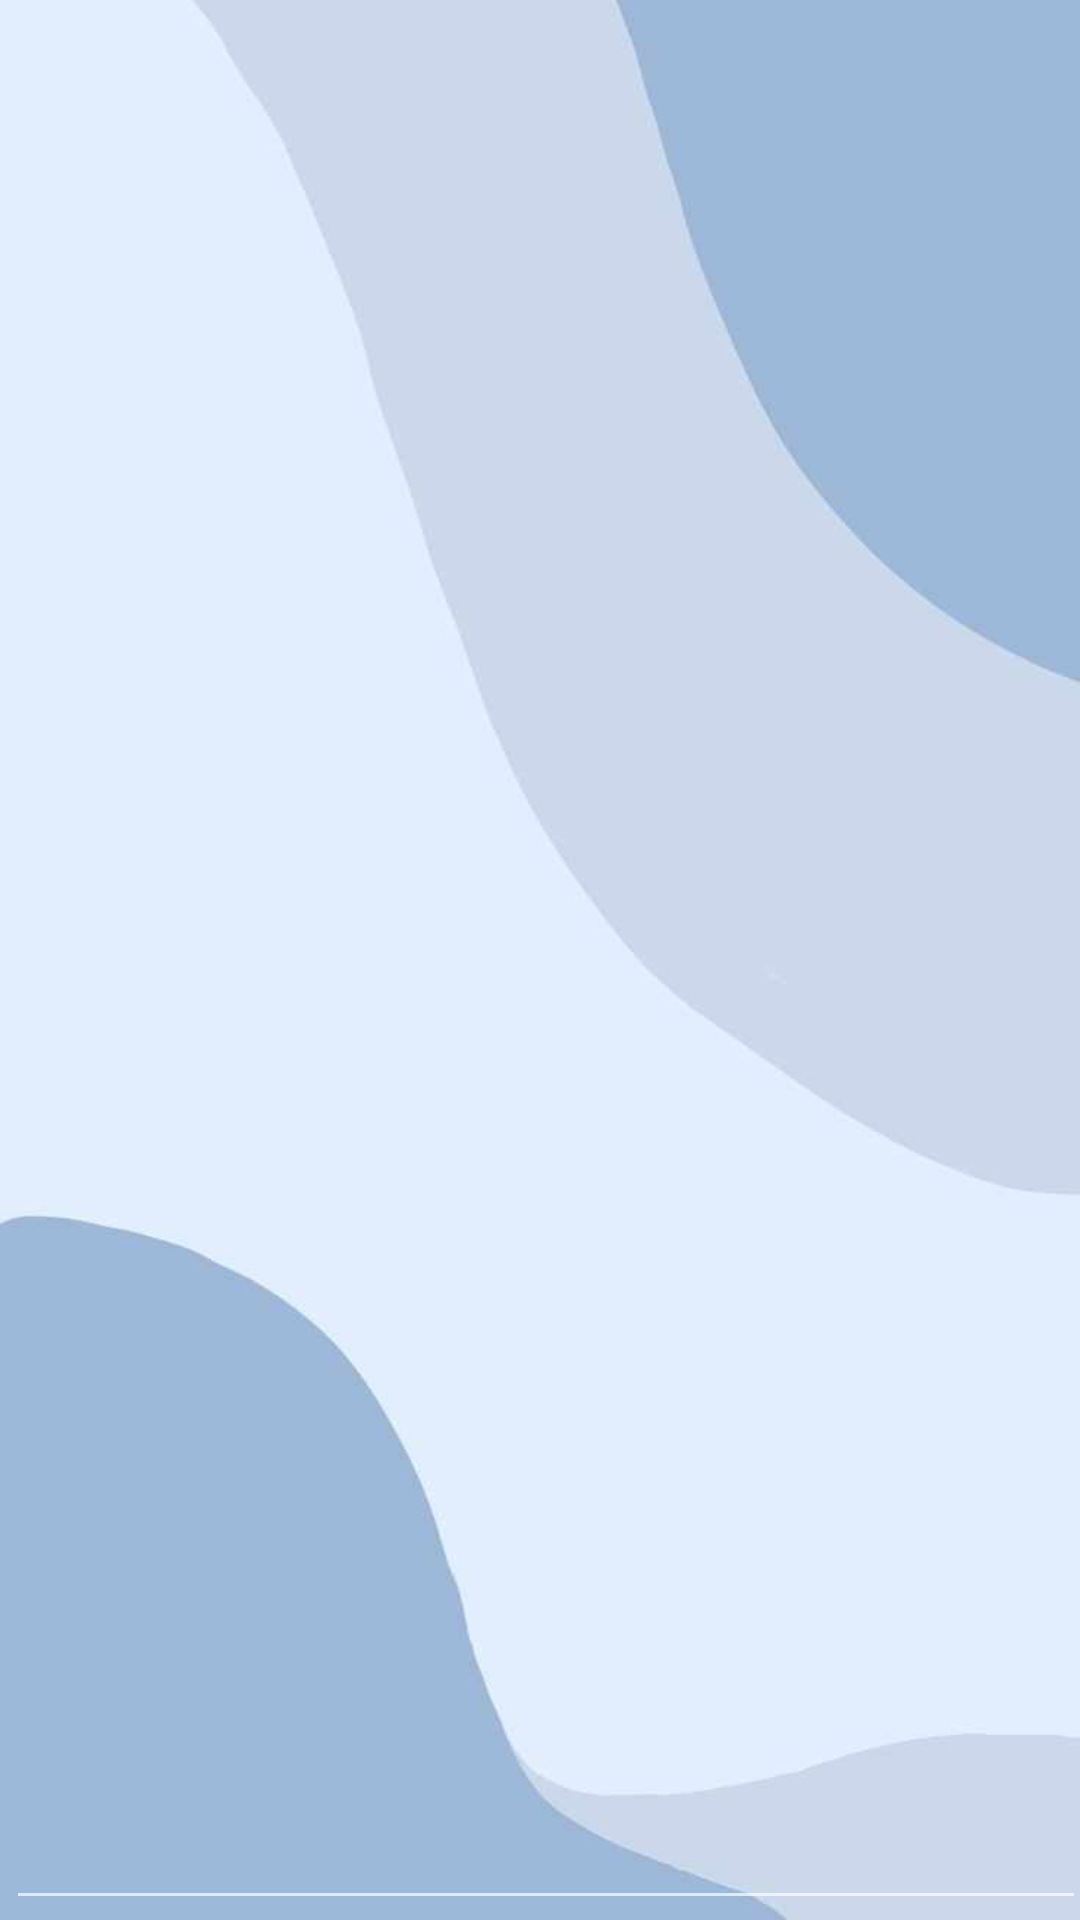

Layout XML and referenced resources for this Android screen:
<!-- AndroidManifest.xml: activity theme Theme.AppCompat.NoActionBar -->
<!-- res/layout/activity_start_game.xml -->
<?xml version="1.0" encoding="utf-8"?>
<androidx.constraintlayout.widget.ConstraintLayout xmlns:android="http://schemas.android.com/apk/res/android"
    xmlns:app="http://schemas.android.com/apk/res-auto"
    xmlns:tools="http://schemas.android.com/tools"
    android:layout_width="match_parent"
    android:layout_height="match_parent"
    android:background="@drawable/background3"
    tools:context=".StartGameActivity">

    <Button
        android:id="@+id/buttonCorrect"
        android:layout_width="364dp"
        android:layout_height="400dp"
        android:layout_marginStart="6dp"
        android:layout_marginTop="5dp"
        android:layout_marginEnd="5dp"
        android:layout_marginBottom="6dp"
        android:onClick="correctClicked"
        android:background="#00000000"
        app:layout_constraintBottom_toBottomOf="parent"
        app:layout_constraintEnd_toStartOf="@+id/buttonIncorrect"
        app:layout_constraintStart_toStartOf="parent"
        app:layout_constraintTop_toTopOf="parent" />

    <Button
        android:id="@+id/buttonIncorrect"
        android:layout_width="340dp"
        android:layout_height="390dp"
        android:layout_marginStart="5dp"
        android:layout_marginTop="8dp"
        android:layout_marginEnd="16dp"
        android:layout_marginBottom="13dp"
        android:onClick="incorrectClicked"
        android:background="#00000000"
        app:layout_constraintBottom_toBottomOf="parent"
        app:layout_constraintEnd_toEndOf="parent"
        app:layout_constraintStart_toEndOf="@+id/buttonCorrect"
        app:layout_constraintTop_toTopOf="parent" />

    <TextView
        android:id="@+id/titleId"
        android:layout_width="712dp"
        android:layout_height="195dp"
        android:layout_marginStart="3dp"
        android:layout_marginTop="109dp"
        android:layout_marginEnd="3dp"
        android:layout_marginBottom="65dp"
        android:fontFamily="casual"
        android:gravity="center"
        android:shadowColor="@color/black"
        android:shadowRadius="40"
        android:textColor="@color/white"
        android:textSize="50sp"
        android:textStyle="bold"
        app:layout_constraintBottom_toTopOf="@+id/editTextTime"
        app:layout_constraintEnd_toEndOf="parent"
        app:layout_constraintStart_toStartOf="parent"
        app:layout_constraintTop_toTopOf="parent"
        app:layout_constraintVertical_bias="0.312" />

    <EditText
        android:id="@+id/editTextTime"
        android:layout_width="wrap_content"
        android:layout_height="wrap_content"
        android:layout_marginStart="3dp"
        android:layout_marginEnd="13dp"
        android:ems="10"
        android:gravity="center"
        android:textSize="40sp"
        android:inputType="time"
        android:textColor="#D0312D"
        app:layout_constraintBottom_toBottomOf="parent"
        app:layout_constraintEnd_toStartOf="@+id/buttonIncorrect"
        app:layout_constraintStart_toEndOf="@+id/buttonCorrect" />
</androidx.constraintlayout.widget.ConstraintLayout>
<!-- resources referenced by this layout -->
<resources>
  <!-- drawable background3: jpg bitmap (drawable, 10052 bytes) -->
  <!-- not gathered from this repository: default colours our renderer supplied (Android Studio template values) -->
  <color name="black">#FF000000</color>
  <color name="white">#FFFFFFFF</color>
</resources>
